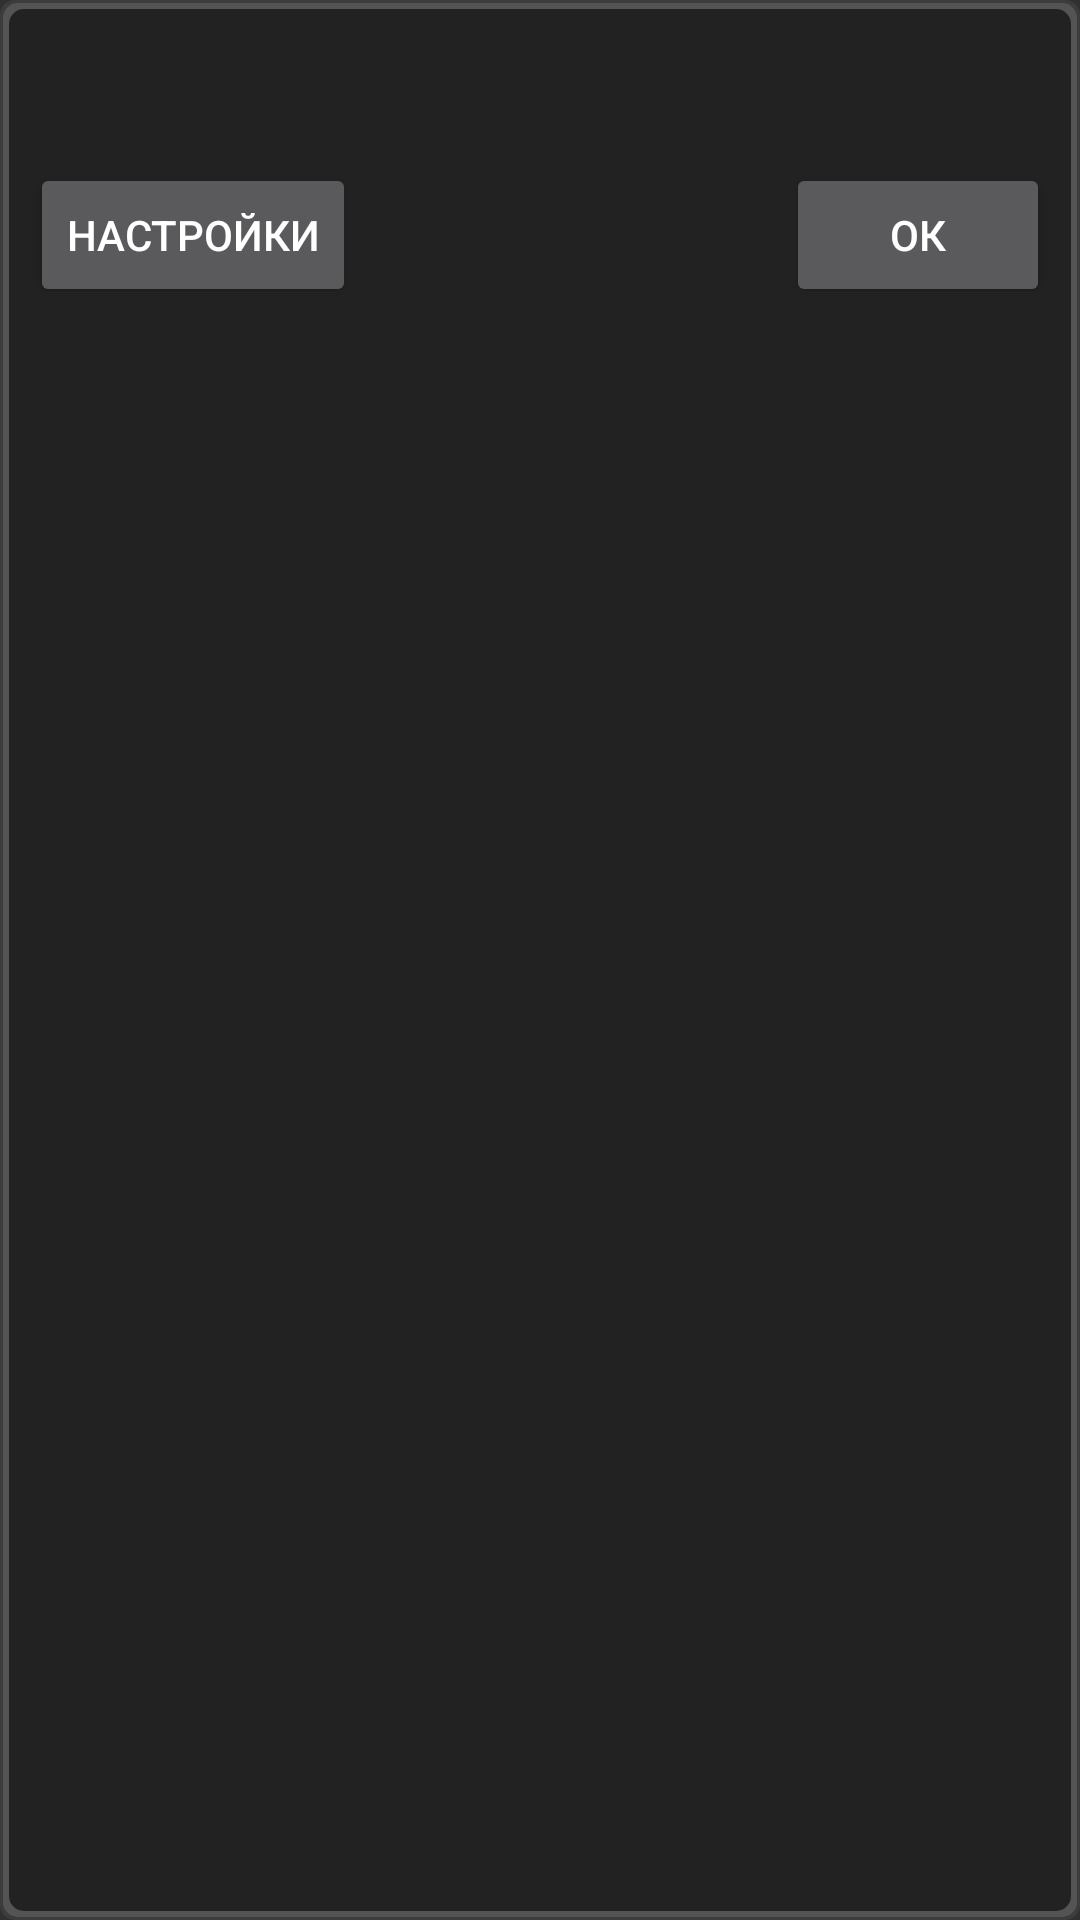

Write the Android layout XML for this screen, with the resource values it uses.
<!-- AndroidManifest.xml: application theme AppTheme -->
<!-- res/layout/dialog.xml -->
<?xml version="1.0" encoding="utf-8"?>
<LinearLayout
    xmlns:android="http://schemas.android.com/apk/res/android"
    android:layout_width="wrap_content"
    android:layout_height="wrap_content"
    android:orientation="vertical"
    android:padding="10dp"
    android:background="@drawable/dark_background">
    <TextView
        android:layout_width="match_parent"
        android:layout_height="wrap_content"
        android:id="@+id/dialogTextView1"
        android:layout_marginBottom="10dp"
		android:padding="5dp"
        android:textAppearance="?android:attr/textAppearanceMedium"/>
    <LinearLayout
        android:orientation="horizontal"
        android:layout_width="match_parent"
        android:layout_height="wrap_content">
        <Button
            android:id="@+id/dialogButton1"
            android:layout_width="wrap_content"
            android:layout_height="wrap_content"
            android:text="@string/settings"/>
        <View
            android:layout_width="0dp"
            android:layout_height="0dp"
            android:layout_weight="1.0"/>
        <Button
            android:id="@+id/dialogButton2"
            android:layout_width="wrap_content"
            android:layout_height="wrap_content"
            android:text="@string/ok"/>
    </LinearLayout>
</LinearLayout>
<!-- resources referenced by this layout -->
<resources>
  <!-- drawable dark_background (drawable) -->
  <?xml version="1.0" encoding="UTF-8"?>
  <layer-list
      xmlns:android="http://schemas.android.com/apk/res/android">
      <item>
          <shape>
              <padding
                  android:bottom="1dp"
                  android:left="1dp"
                  android:right="1dp"
                  android:top="1dp"/>
              <solid
                  android:color="@color/shadow_dark1"/>
              <corners
                  android:radius="5dp"/>
          </shape>
      </item>
      <item>
          <shape>
              <padding
                  android:bottom="1dp"
                  android:left="1dp"
                  android:right="1dp"
                  android:top="1dp"/>
              <solid
                  android:color="@color/shadow_dark2"/>
              <corners
                  android:radius="5dp"/>
          </shape>
      </item>
      <item
          android:id="@+id/content"
          android:left="1dp"
          android:right="1dp"
          android:top="1dp"
          android:bottom="1dp">
          <shape>
              <solid
                  android:color="@color/bg_dark"/>
              <corners
                  android:radius="5dp"/>
              <padding
                  android:left="10dp"
                  android:top="10dp"
                  android:right="10dp"
                  android:bottom="10dp"/>
          </shape>
      </item>
  </layer-list>
  <string name="ok">Ок</string>
  <string name="settings">Настройки</string>
  <style name="AppTheme" parent="@android:style/Theme.Holo">
          <item name="android:colorAccent">@color/accent</item>
  	</style>
  <color name="shadow_dark1">#0fffffff</color>
  <color name="shadow_dark2">#1fffffff</color>
  <color name="bg_dark">#ff222222</color>
  <color name="accent">#ff33ccff</color>
</resources>
